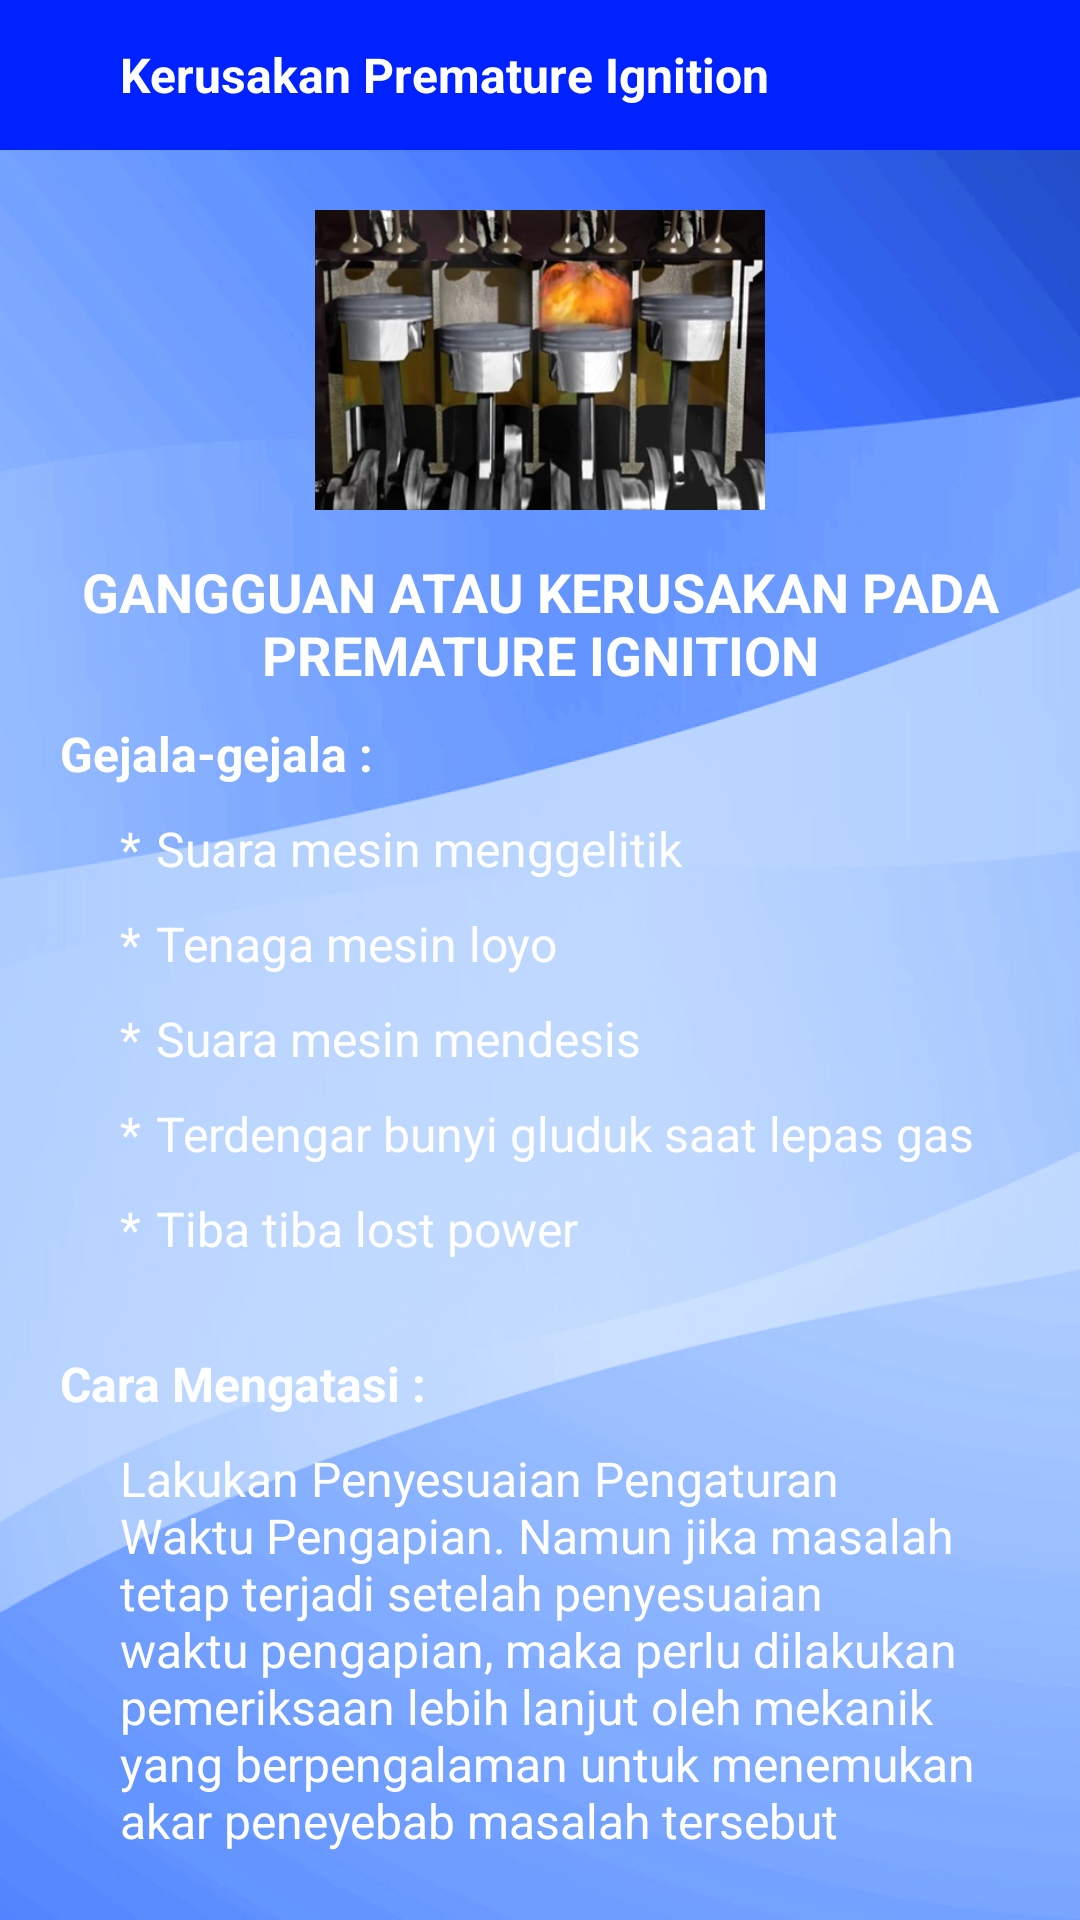

The Android layout XML behind this screen, and the referenced resources:
<!-- AndroidManifest.xml: application theme Theme.SISTEMPAKARDAIHATSUAYLA -->
<!-- res/layout/activity_kerusakan3.xml -->
<?xml version="1.0" encoding="utf-8"?>
<LinearLayout
    xmlns:android="http://schemas.android.com/apk/res/android"
    xmlns:app="http://schemas.android.com/apk/res-auto"
    xmlns:tools="http://schemas.android.com/tools"
    android:layout_width="match_parent"
    android:layout_height="match_parent"
    tools:context=".activity.kerusakan3"
    android:background="@drawable/bgyuda"
    android:orientation="vertical">

    <LinearLayout
        android:id="@+id/toolbar"
        android:layout_width="match_parent"
        android:layout_height="50dp"
        android:background="@color/blue"
        android:orientation="horizontal">

        <ImageView
            android:id="@+id/back"
            android:layout_width="wrap_content"
            android:layout_height="wrap_content"
            android:src="@drawable/ic_back"
            android:layout_gravity="center"
            android:layout_marginStart="20dp"
            app:tint="@color/white" />

        <TextView
            android:layout_width="wrap_content"
            android:layout_height="wrap_content"
            android:text="Kerusakan Premature Ignition"
            android:layout_gravity="center"
            android:layout_marginStart="20dp"
            android:textSize="16sp"
            android:textStyle="bold"
            android:textColor="@color/white"/>
    </LinearLayout>

    <RelativeLayout
        android:layout_width="match_parent"
        android:layout_height="match_parent"
        android:padding="20dp">
        <ImageView
            android:id="@+id/image_title"
            android:layout_width="150dp"
            android:layout_height="100dp"
            android:layout_centerHorizontal="true"
            android:src="@drawable/prematuremobil"
            android:scaleType="centerCrop"/>

        <TextView
            android:id="@+id/text_title"
            android:layout_width="wrap_content"
            android:layout_height="wrap_content"
            android:layout_below="@id/image_title"
            android:layout_centerHorizontal="true"
            android:layout_marginTop="15dp"
            android:text="GANGGUAN ATAU KERUSAKAN PADA PREMATURE IGNITION"
            android:textColor="@color/white"
            android:textAlignment="center"
            android:textSize="18sp"
            android:textStyle="bold" />

        <TextView
            android:id="@+id/text_gejala"
            android:layout_width="match_parent"
            android:layout_height="wrap_content"
            android:layout_below="@id/text_title"
            android:layout_marginTop="10dp"
            android:text="Gejala-gejala :"
            android:textColor="@color/white"
            android:textSize="16sp"
            android:textStyle="bold"/>

        <TextView
            android:id="@+id/simbol1"
            android:layout_width="wrap_content"
            android:layout_height="wrap_content"
            android:text="*"
            android:layout_below="@id/text_gejala"
            android:layout_marginTop="10dp"
            android:layout_marginStart="20dp"
            android:textSize="16sp"
            android:textColor="@color/white"/>

        <TextView
            android:id="@+id/gejala1"
            android:layout_width="match_parent"
            android:layout_height="wrap_content"
            android:layout_below="@id/text_gejala"
            android:layout_toEndOf="@id/simbol1"
            android:layout_marginStart="5dp"
            android:layout_marginTop="10dp"
            android:text="Suara mesin menggelitik"
            android:textSize="16sp"
            android:textColor="@color/white"/>

        <TextView
            android:id="@+id/simbol2"
            android:layout_width="wrap_content"
            android:layout_height="wrap_content"
            android:text="*"
            android:layout_below="@id/gejala1"
            android:layout_marginTop="10dp"
            android:layout_marginStart="20dp"
            android:textSize="16sp"
            android:textColor="@color/white"/>

        <TextView
            android:id="@+id/gejala2"
            android:layout_width="match_parent"
            android:layout_height="wrap_content"
            android:layout_below="@id/gejala1"
            android:layout_toEndOf="@id/simbol2"
            android:layout_marginStart="5dp"
            android:layout_marginTop="10dp"
            android:text="Tenaga mesin loyo"
            android:textColor="@color/white"
            android:textSize="16sp" />

        <TextView
            android:id="@+id/simbol3"
            android:layout_width="wrap_content"
            android:layout_height="wrap_content"
            android:text="*"
            android:layout_below="@id/gejala2"
            android:layout_marginTop="10dp"
            android:layout_marginStart="20dp"
            android:textSize="16sp"
            android:textColor="@color/white"/>

        <TextView
            android:id="@+id/gejala3"
            android:layout_width="match_parent"
            android:layout_height="wrap_content"
            android:layout_below="@id/gejala2"
            android:layout_toEndOf="@id/simbol3"
            android:layout_marginStart="5dp"
            android:layout_marginTop="10dp"
            android:text="Suara mesin mendesis"
            android:textColor="@color/white"
            android:textSize="16sp" />

        <TextView
            android:id="@+id/simbol4"
            android:layout_width="wrap_content"
            android:layout_height="wrap_content"
            android:text="*"
            android:layout_below="@id/gejala3"
            android:layout_marginTop="10dp"
            android:layout_marginStart="20dp"
            android:textSize="16sp"
            android:textColor="@color/white"/>

        <TextView
            android:id="@+id/gejala4"
            android:layout_width="match_parent"
            android:layout_height="wrap_content"
            android:layout_below="@id/gejala3"
            android:layout_toEndOf="@id/simbol4"
            android:layout_marginStart="5dp"
            android:layout_marginTop="10dp"
            android:text="Terdengar bunyi gluduk saat lepas gas"
            android:textColor="@color/white"
            android:textSize="16sp" />

        <TextView
            android:id="@+id/simbol5"
            android:layout_width="wrap_content"
            android:layout_height="wrap_content"
            android:text="*"
            android:layout_below="@id/gejala4"
            android:layout_marginTop="10dp"
            android:layout_marginStart="20dp"
            android:textSize="16sp"
            android:textColor="@color/white"/>

        <TextView
            android:id="@+id/gejala5"
            android:layout_width="match_parent"
            android:layout_height="wrap_content"
            android:layout_below="@id/gejala4"
            android:layout_toEndOf="@id/simbol5"
            android:layout_marginStart="5dp"
            android:layout_marginTop="10dp"
            android:text="Tiba tiba lost power"
            android:textColor="@color/white"
            android:textSize="16sp" />

        <TextView
            android:id="@+id/text_cara"
            android:layout_width="match_parent"
            android:layout_height="wrap_content"
            android:layout_below="@id/gejala5"
            android:layout_marginTop="30dp"
            android:text="Cara Mengatasi :"
            android:textColor="@color/white"
            android:textSize="16sp"
            android:textStyle="bold"/>


        <TextView
            android:id="@+id/cara"
            android:layout_width="match_parent"
            android:layout_height="wrap_content"
            android:layout_below="@id/text_cara"
            android:layout_marginStart="20dp"
            android:layout_marginTop="10dp"
            android:text="Lakukan Penyesuaian Pengaturan Waktu Pengapian. Namun jika masalah tetap terjadi setelah penyesuaian waktu pengapian, maka perlu dilakukan pemeriksaan lebih lanjut oleh mekanik yang berpengalaman untuk menemukan akar peneyebab masalah tersebut"
            android:textColor="@color/white"
            android:textSize="16sp" />


    </RelativeLayout>

</LinearLayout>
<!-- resources referenced by this layout -->
<resources>
  <color name="blue">#0022FF</color>
  <color name="white">#FFFFFFFF</color>
  <!-- drawable bgyuda: png bitmap (drawable, 375919 bytes) -->
  <!-- drawable prematuremobil: jpeg bitmap (drawable, 37394 bytes) -->
  <style name="Theme.SISTEMPAKARDAIHATSUAYLA" parent="Base.Theme.SISTEMPAKARDAIHATSUAYLA" />
  <style name="Base.Theme.SISTEMPAKARDAIHATSUAYLA" parent="Theme.Material3.DayNight.NoActionBar">
          
          
      </style>
</resources>
